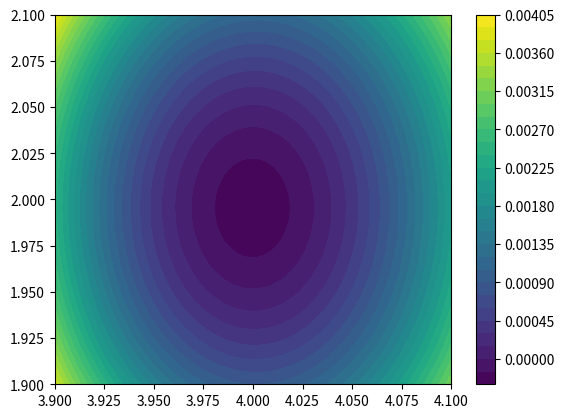

The script that saved this image:
import numpy as np
from scipy.optimize import minimize
from functools import partial
import matplotlib.pyplot as plt

def gaussian_model(x, loc, scale):
    """Model for the probability distribution."""
    return np.exp(- (x - loc)**2 / scale**2 / 2) / np.sqrt(2*np.pi) / scale


def entropy(data, model):
    return np.average(-np.log(model(data)))


def score(params):
    """Given the parameters of the distribution, 
    return the entropy computed on the data."""
    loc, scale = params
    model = partial(gaussian_model, loc=loc, scale=scale)
    return entropy(nums, model)


if __name__ == "__main__":

    # Generate some normally distributed numbers
    nums = np.random.normal(loc=4, scale=2, size=60_000)

    result = minimize(score, x0=[1, 1])

    print(result.x)
    
    th_max = np.log(2 * np.sqrt(2 * np.pi * np.e))
    
    print(f'Theoretical Gaussian entropy: {np.log(2 * np.sqrt(2 * np.pi * np.e))}')
    print(f'Current result: {score(result.x)}')
    print(f'Result with true parameters of the distribution: {score((4, 2))}')
    
    loc_array = np.linspace(3.9, 4.1)
    scale_array = np.linspace(1.9, 2.1)
    
    entropies = np.zeros(loc_array.shape + scale_array.shape)
    
    for i, loc in enumerate(loc_array):
        for j, scale in enumerate(scale_array):
            entropies[i, j] = score((loc, scale)) - th_max
    
    plt.contourf(loc_array, scale_array, entropies, levels=40)
    plt.colorbar()
    plt.show()
    